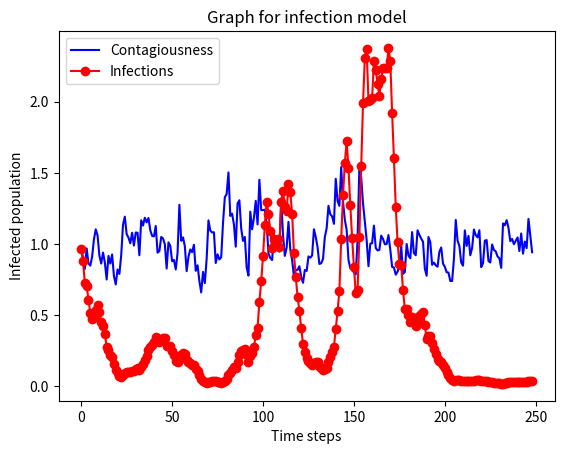

Write the Python code that produced this figure.
# [redacted]

import numpy as np
import matplotlib.pyplot as plt
from scipy import stats 
import random

# Parameters
s=0
nosmootD6 = 0.4
d6 = nosmootD6/(1+pow(nosmootD6,(2/3)))
listInf = []
listCont = []
indx = []
smoothing = 0.3
avcontag = 1.0

listD6 = []
#lists
for x in range(250):
    listD6.append(stats.lognorm(0.38, scale=np.exp(0)).ppf(random.uniform(0, 1)))
meanD6 = sum(listD6)/len(listD6)
sd_D6 = np.std(listD6)

listE6 = listD6/meanD6
meanE6 = sum(listE6)/len(listE6)
sd_E6 = np.std(listE6)

listF6 = 1+(nosmootD6/sd_E6)*(listE6 -1)
meanF6 = sum(listF6)/len(listF6)
sd_F6 = np.std(listF6)

for x in range(249):
    if x == 0:
        listCont.append(avcontag*(1-smoothing) + smoothing*listF6[x])
    else:
        listCont.append(listCont[x-1]*(1-smoothing)+(smoothing)*listF6[x]*avcontag)

meanCont = sum(listCont)/len(listCont)
sd_Cont = np.std(listCont)

for x in range(249):
    if x == 0:
        listInf.append(listCont[x])
    else:
        listInf.append(listCont[x]*listInf[x-1])
    indx.append(x)

plt.figure(1)
plt.plot(indx,listCont, 'b', label = "Contagiousness")
plt.plot(indx,listInf,'r-o', label = "Infections")
plt.title("Graph for infection model")
plt.ylabel("Infected population")
plt.xlabel("Time steps")
plt.legend(loc="upper left")

plt.show()
